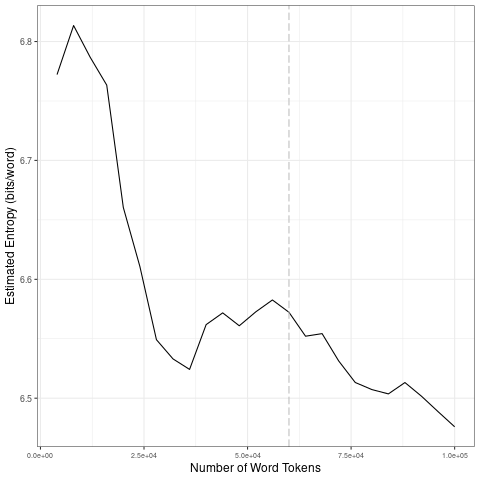

The file beside this chart, header and first rows:
file, entropy.Corpus.Size, entropy.Entropy, sd.Corpus.Size, sd.SD
data/2021_by_es/2021-12-27_tokens_1-gram…, 4000, 6.772, 20000, 0.05839
data/2021_by_es/2021-12-27_tokens_1-gram…, 8000, 6.813, 40000, 0.034
data/2021_by_es/2021-12-27_tokens_1-gram…, 12000, 6.787, 60000, 0.007681
data/2021_by_es/2021-12-27_tokens_1-gram…, 16000, 6.763, 80000, 0.02161
data/2021_by_es/2021-12-27_tokens_1-gram…, 20000, 6.66, 1e+05, 0.01448
data/2021_by_es/2021-12-27_tokens_1-gram…, 24000, 6.611, 20000, 0.05839
data/2021_by_es/2021-12-27_tokens_1-gram…, 28000, 6.549, 40000, 0.034
data/2021_by_es/2021-12-27_tokens_1-gram…, 32000, 6.533, 60000, 0.007681
data/2021_by_es/2021-12-27_tokens_1-gram…, 36000, 6.524, 80000, 0.02161
data/2021_by_es/2021-12-27_tokens_1-gram…, 40000, 6.562, 1e+05, 0.01448
data/2021_by_es/2021-12-27_tokens_1-gram…, 44000, 6.572, 20000, 0.05839
data/2021_by_es/2021-12-27_tokens_1-gram…, 48000, 6.561, 40000, 0.034
data/2021_by_es/2021-12-27_tokens_1-gram…, 52000, 6.573, 60000, 0.007681
data/2021_by_es/2021-12-27_tokens_1-gram…, 56000, 6.583, 80000, 0.02161
data/2021_by_es/2021-12-27_tokens_1-gram…, 60000, 6.572, 1e+05, 0.01448
data/2021_by_es/2021-12-27_tokens_1-gram…, 64000, 6.552, 20000, 0.05839
data/2021_by_es/2021-12-27_tokens_1-gram…, 68000, 6.554, 40000, 0.034
data/2021_by_es/2021-12-27_tokens_1-gram…, 72000, 6.531, 60000, 0.007681
data/2021_by_es/2021-12-27_tokens_1-gram…, 76000, 6.513, 80000, 0.02161
data/2021_by_es/2021-12-27_tokens_1-gram…, 80000, 6.507, 1e+05, 0.01448
data/2021_by_es/2021-12-27_tokens_1-gram…, 84000, 6.504, 20000, 0.05839
data/2021_by_es/2021-12-27_tokens_1-gram…, 88000, 6.513, 40000, 0.034
data/2021_by_es/2021-12-27_tokens_1-gram…, 92000, 6.502, 60000, 0.007681
data/2021_by_es/2021-12-27_tokens_1-gram…, 96000, 6.489, 80000, 0.02161
data/2021_by_es/2021-12-27_tokens_1-gram…, 1e+05, 6.476, 1e+05, 0.01448
